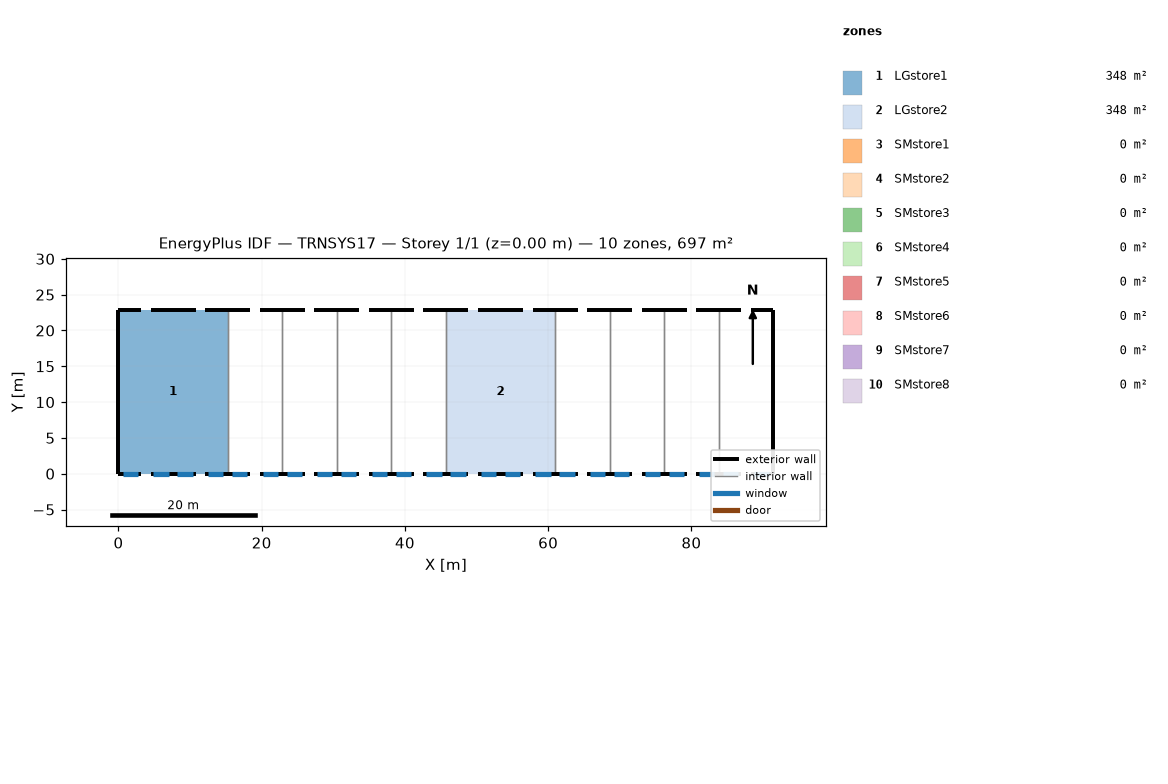
=== STOREY PLAN SPEC (per zone: floor XY polygon, exterior-wall plan segments, windows/doors) ===
zone 1: LGstore1  (348.4 m²)
  floor: (15.24, 22.86) (15.24, 0.00) (0.00, 0.00) (0.00, 22.86)
  exterior wall: (0.00, 22.86) – (0.00, 0.00)  [22.9 m]
  exterior wall: (3.15, 22.86) – (0.00, 22.86)  [3.1 m]
  exterior wall: (0.00, 0.00) – (3.15, 0.00)  [3.1 m]
    window: (0.61, 0.00) – (2.74, 0.00)  [3.2 m²]
  exterior wall: (4.48, 0.00) – (10.77, 0.00)  [6.3 m]
    window: (4.88, 0.00) – (7.01, 0.00)  [3.2 m²]
    window: (8.23, 0.00) – (10.36, 0.00)  [3.2 m²]
  exterior wall: (12.10, 0.00) – (15.24, 0.00)  [3.1 m]
    window: (12.50, 0.00) – (14.63, 0.00)  [3.2 m²]
  exterior wall: (10.77, 22.86) – (4.47, 22.86)  [6.3 m]
  exterior wall: (15.24, 22.86) – (12.09, 22.86)  [3.1 m]
  interior walls: 1
zone 2: LGstore2  (348.4 m²)
  floor: (60.96, 22.86) (60.96, 0.00) (45.72, 0.00) (45.72, 22.86)
  exterior wall: (48.87, 22.86) – (45.72, 22.86)  [3.1 m]
  exterior wall: (45.72, 0.00) – (48.87, 0.00)  [3.1 m]
    window: (46.33, 0.00) – (48.46, 0.00)  [3.2 m²]
  exterior wall: (50.20, 0.00) – (56.49, 0.00)  [6.3 m]
    window: (50.60, 0.00) – (52.73, 0.00)  [3.2 m²]
    window: (53.95, 0.00) – (56.08, 0.00)  [3.2 m²]
  exterior wall: (57.81, 0.00) – (60.96, 0.00)  [3.1 m]
    window: (58.22, 0.00) – (60.35, 0.00)  [3.2 m²]
  exterior wall: (56.48, 22.86) – (50.20, 22.86)  [6.3 m]
  exterior wall: (60.96, 22.86) – (57.81, 22.86)  [3.1 m]
  interior walls: 2
zone 3: SMstore1  (0.0 m²)
  exterior wall: (15.24, 0.00) – (18.39, 0.00)  [3.1 m]
    window: (15.85, 0.00) – (17.98, 0.00)  [3.2 m²]
  exterior wall: (19.71, 0.00) – (22.86, 0.00)  [3.1 m]
    window: (20.12, 0.00) – (22.25, 0.00)  [3.2 m²]
  exterior wall: (22.86, 22.86) – (19.71, 22.86)  [3.1 m]
  exterior wall: (18.39, 22.86) – (15.24, 22.86)  [3.1 m]
  interior walls: 2
zone 4: SMstore2  (0.0 m²)
  exterior wall: (22.86, 0.00) – (26.01, 0.00)  [3.1 m]
    window: (23.47, 0.00) – (25.60, 0.00)  [3.2 m²]
  exterior wall: (27.34, 0.00) – (30.48, 0.00)  [3.1 m]
    window: (27.74, 0.00) – (29.87, 0.00)  [3.2 m²]
  exterior wall: (30.48, 22.86) – (27.34, 22.86)  [3.1 m]
  exterior wall: (26.01, 22.86) – (22.86, 22.86)  [3.1 m]
  interior walls: 2
zone 5: SMstore3  (0.0 m²)
  exterior wall: (30.48, 0.00) – (33.63, 0.00)  [3.1 m]
    window: (31.09, 0.00) – (33.22, 0.00)  [3.2 m²]
  exterior wall: (34.95, 0.00) – (38.10, 0.00)  [3.1 m]
    window: (35.36, 0.00) – (37.49, 0.00)  [3.2 m²]
  exterior wall: (38.10, 22.86) – (34.95, 22.86)  [3.1 m]
  exterior wall: (33.63, 22.86) – (30.48, 22.86)  [3.1 m]
  interior walls: 2
zone 6: SMstore4  (0.0 m²)
  exterior wall: (38.10, 0.00) – (41.25, 0.00)  [3.1 m]
    window: (38.71, 0.00) – (40.84, 0.00)  [3.2 m²]
  exterior wall: (42.58, 0.00) – (45.72, 0.00)  [3.1 m]
    window: (42.98, 0.00) – (45.11, 0.00)  [3.2 m²]
  exterior wall: (45.72, 22.86) – (42.58, 22.86)  [3.1 m]
  exterior wall: (41.25, 22.86) – (38.10, 22.86)  [3.1 m]
  interior walls: 2
zone 7: SMstore5  (0.0 m²)
  exterior wall: (60.96, 0.00) – (64.11, 0.00)  [3.1 m]
    window: (61.57, 0.00) – (63.70, 0.00)  [3.2 m²]
  exterior wall: (65.44, 0.00) – (68.58, 0.00)  [3.1 m]
    window: (65.84, 0.00) – (67.97, 0.00)  [3.2 m²]
  exterior wall: (68.58, 22.86) – (65.44, 22.86)  [3.1 m]
  exterior wall: (64.11, 22.86) – (60.96, 22.86)  [3.1 m]
  interior walls: 2
zone 8: SMstore6  (0.0 m²)
  exterior wall: (68.58, 0.00) – (71.73, 0.00)  [3.1 m]
    window: (69.19, 0.00) – (71.32, 0.00)  [3.2 m²]
  exterior wall: (73.06, 0.00) – (76.20, 0.00)  [3.1 m]
    window: (73.46, 0.00) – (75.59, 0.00)  [3.2 m²]
  exterior wall: (76.20, 22.86) – (73.06, 22.86)  [3.1 m]
  exterior wall: (71.73, 22.86) – (68.58, 22.86)  [3.1 m]
  interior walls: 2
zone 9: SMstore7  (0.0 m²)
  exterior wall: (76.20, 0.00) – (79.35, 0.00)  [3.1 m]
    window: (76.81, 0.00) – (78.94, 0.00)  [3.2 m²]
  exterior wall: (80.67, 0.00) – (83.82, 0.00)  [3.1 m]
    window: (81.08, 0.00) – (83.21, 0.00)  [3.2 m²]
  exterior wall: (83.82, 22.86) – (80.67, 22.86)  [3.1 m]
  exterior wall: (79.35, 22.86) – (76.20, 22.86)  [3.1 m]
  interior walls: 2
zone 10: SMstore8  (0.0 m²)
  exterior wall: (91.44, 0.00) – (91.44, 22.86)  [22.9 m]
  exterior wall: (83.82, 0.00) – (86.97, 0.00)  [3.1 m]
    window: (84.43, 0.00) – (86.56, 0.00)  [3.2 m²]
  exterior wall: (88.30, 0.00) – (91.44, 0.00)  [3.1 m]
    window: (88.70, 0.00) – (90.83, 0.00)  [3.2 m²]
  exterior wall: (91.44, 22.86) – (88.30, 22.86)  [3.1 m]
  exterior wall: (86.97, 22.86) – (83.82, 22.86)  [3.1 m]
  interior walls: 1

=== DERIVED (storey summary) ===
Building: TRNSYS17
Storey: 1 of 1  (floor level z = 0.00 m)
Storey gross floor area: 696.8 m²
Zones on this storey: 10
  - LGstore1: floor 348.4 m²; exterior wall 48.0 m (248.8 m²); 4 window(s) 13.0 m²; WWR 5.2%
  - LGstore2: floor 348.4 m²; exterior wall 25.2 m (130.3 m²); 4 window(s) 13.0 m²; WWR 9.9%
  - SMstore1: floor 0.0 m²; exterior wall 12.6 m (65.2 m²); 2 window(s) 6.5 m²; WWR 9.9%
  - SMstore2: floor 0.0 m²; exterior wall 12.6 m (65.2 m²); 2 window(s) 6.5 m²; WWR 9.9%
  - SMstore3: floor 0.0 m²; exterior wall 12.6 m (65.2 m²); 2 window(s) 6.5 m²; WWR 9.9%
  - SMstore4: floor 0.0 m²; exterior wall 12.6 m (65.2 m²); 2 window(s) 6.5 m²; WWR 9.9%
  - SMstore5: floor 0.0 m²; exterior wall 12.6 m (65.2 m²); 2 window(s) 6.5 m²; WWR 9.9%
  - SMstore6: floor 0.0 m²; exterior wall 12.6 m (65.2 m²); 2 window(s) 6.5 m²; WWR 9.9%
  - SMstore7: floor 0.0 m²; exterior wall 12.6 m (65.2 m²); 2 window(s) 6.5 m²; WWR 9.9%
  - SMstore8: floor 0.0 m²; exterior wall 35.4 m (183.6 m²); 2 window(s) 6.5 m²; WWR 3.5%
Zone adjacency: (none detected)